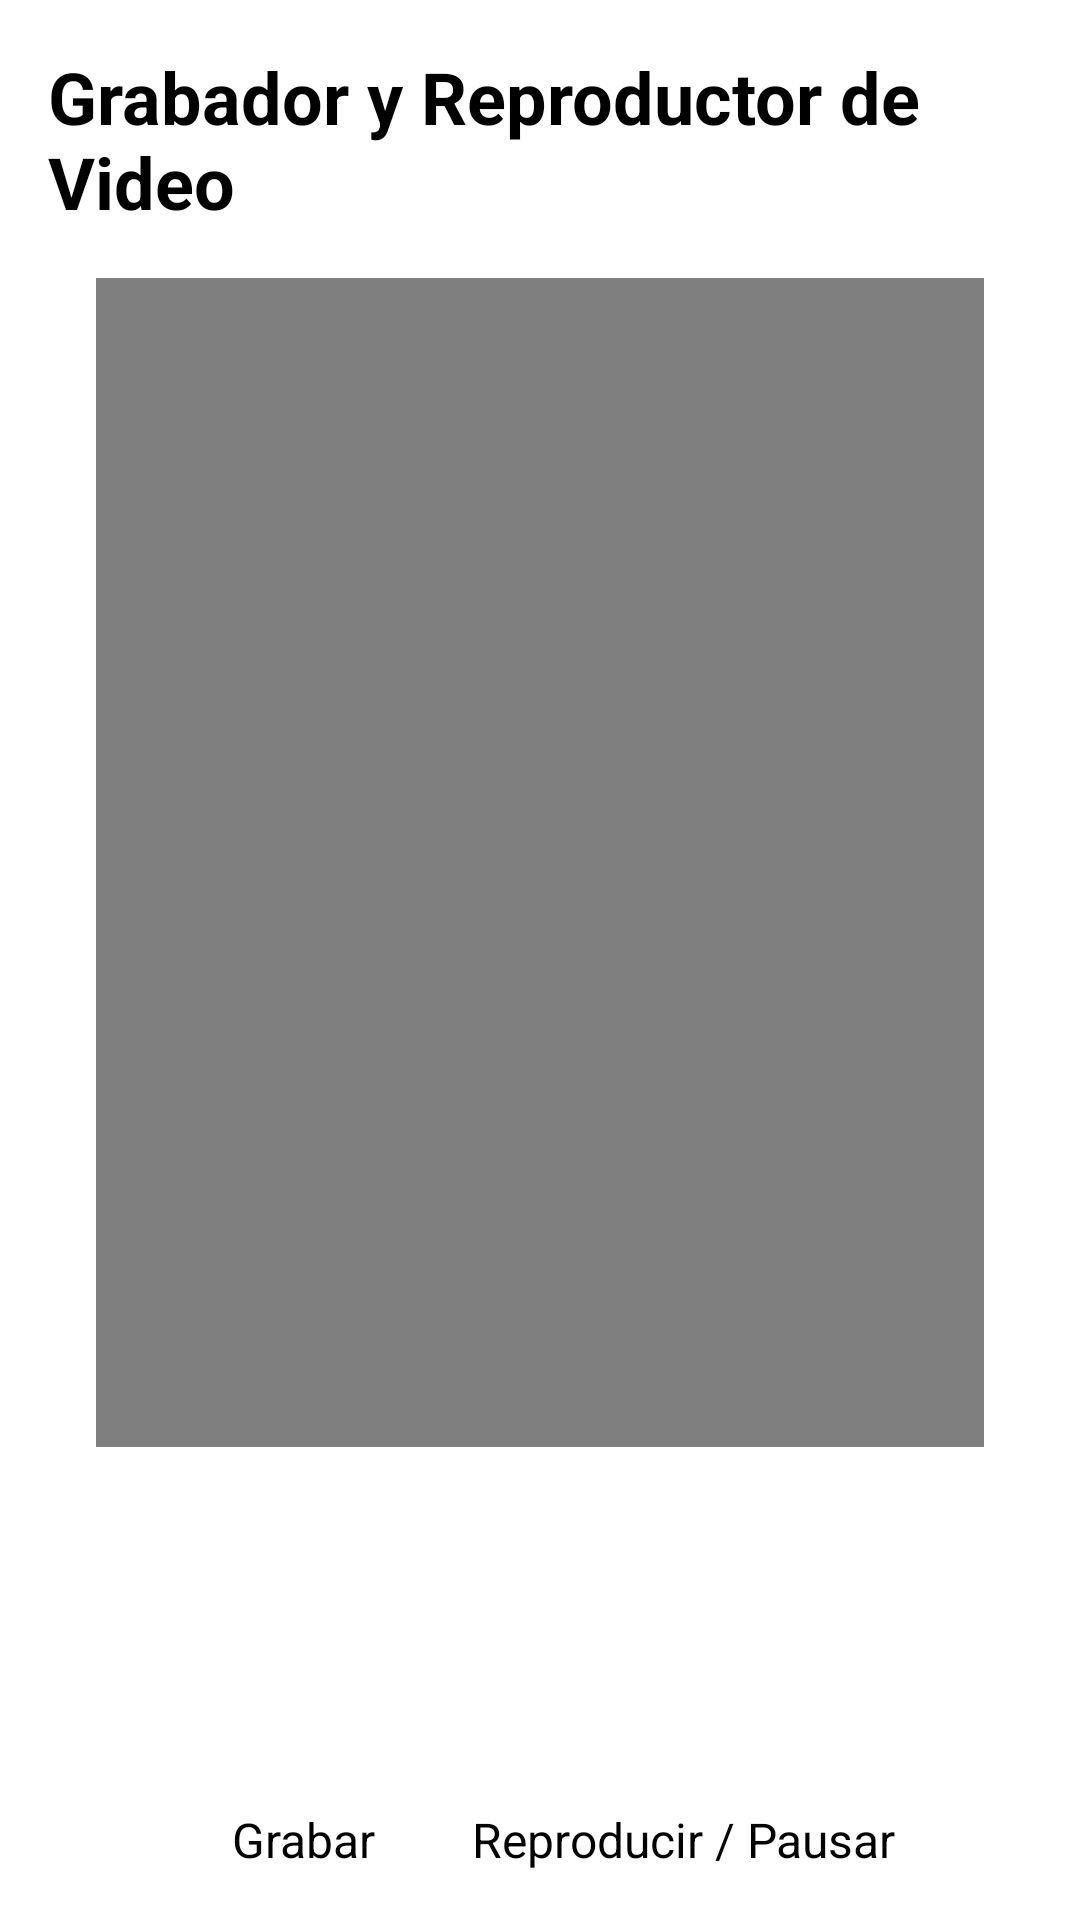

The Android layout XML behind this screen, and the referenced resources:
<!-- AndroidManifest.xml: application theme Theme.AplicacionMultimedia -->
<!-- res/layout/video_activity.xml -->
<?xml version="1.0" encoding="utf-8"?>
<androidx.constraintlayout.widget.ConstraintLayout
    xmlns:android="http://schemas.android.com/apk/res/android"
    xmlns:app="http://schemas.android.com/apk/res-auto"
    xmlns:tools="http://schemas.android.com/tools"
    android:layout_width="match_parent"
    android:layout_height="match_parent"
    android:background="@android:color/white"
    android:padding="16dp">

    
    <TextView
        android:id="@+id/tvTitle"
        android:layout_width="wrap_content"
        android:layout_height="wrap_content"
        android:text="Grabador y Reproductor de Video"
        android:textSize="24sp"
        android:textStyle="bold"
        android:textColor="@android:color/black"
        app:layout_constraintTop_toTopOf="parent"
        app:layout_constraintStart_toStartOf="parent"
        app:layout_constraintEnd_toEndOf="parent"
        android:layout_marginBottom="16dp" />

    
    <FrameLayout
        android:id="@+id/videoContainer"
        android:layout_width="0dp"
        android:layout_height="0dp"
        app:layout_constraintTop_toBottomOf="@id/tvTitle"
        app:layout_constraintStart_toStartOf="parent"
        app:layout_constraintEnd_toEndOf="parent"
        app:layout_constraintBottom_toTopOf="@id/buttonContainer"
        android:layout_margin="16dp"
        android:background="@android:color/black">

        <VideoView
            android:id="@+id/videoView"
            android:layout_width="match_parent"
            android:layout_height="match_parent" />
    </FrameLayout>

    
    <LinearLayout
        android:id="@+id/buttonContainer"
        android:layout_width="wrap_content"
        android:layout_height="wrap_content"
        android:orientation="horizontal"
        android:gravity="center"
        app:layout_constraintTop_toBottomOf="@id/videoContainer"
        app:layout_constraintStart_toStartOf="parent"
        app:layout_constraintEnd_toEndOf="parent"
        app:layout_constraintBottom_toBottomOf="parent"
        android:layout_marginTop="16dp">

        
        <LinearLayout
            android:layout_width="wrap_content"
            android:layout_height="wrap_content"
            android:orientation="vertical"
            android:layout_marginEnd="16dp"
            android:gravity="center">

            <ImageButton
                android:id="@+id/btnRecordVideo"
                android:layout_width="80dp"
                android:layout_height="80dp"
                android:background="@null"
                android:contentDescription="Grabar video" />

            <TextView
                android:layout_width="wrap_content"
                android:layout_height="wrap_content"
                android:text="Grabar"
                android:textSize="16sp"
                android:textColor="@android:color/black"
                android:layout_marginTop="8dp" />
        </LinearLayout>

        
        <LinearLayout
            android:layout_width="wrap_content"
            android:layout_height="wrap_content"
            android:orientation="vertical"
            android:gravity="center">

            <ImageButton
                android:id="@+id/btnPlayPauseVideo"
                android:layout_width="80dp"
                android:layout_height="80dp"
                android:background="@null"
                android:contentDescription="Reproducir video" />

            <TextView
                android:layout_width="wrap_content"
                android:layout_height="wrap_content"
                android:text="Reproducir / Pausar"
                android:textSize="16sp"
                android:textColor="@android:color/black"
                android:layout_marginTop="8dp" />
        </LinearLayout>
    </LinearLayout>
</androidx.constraintlayout.widget.ConstraintLayout>
<!-- resources referenced by this layout -->
<resources>
  <style name="Theme.AplicacionMultimedia" parent="Base.Theme.AplicacionMultimedia" />
  <style name="Base.Theme.AplicacionMultimedia" parent="Theme.Material3.DayNight.NoActionBar">
  
          <item name="colorPrimary">#00BCD4</item>
  
  
  
  
      </style>
</resources>
